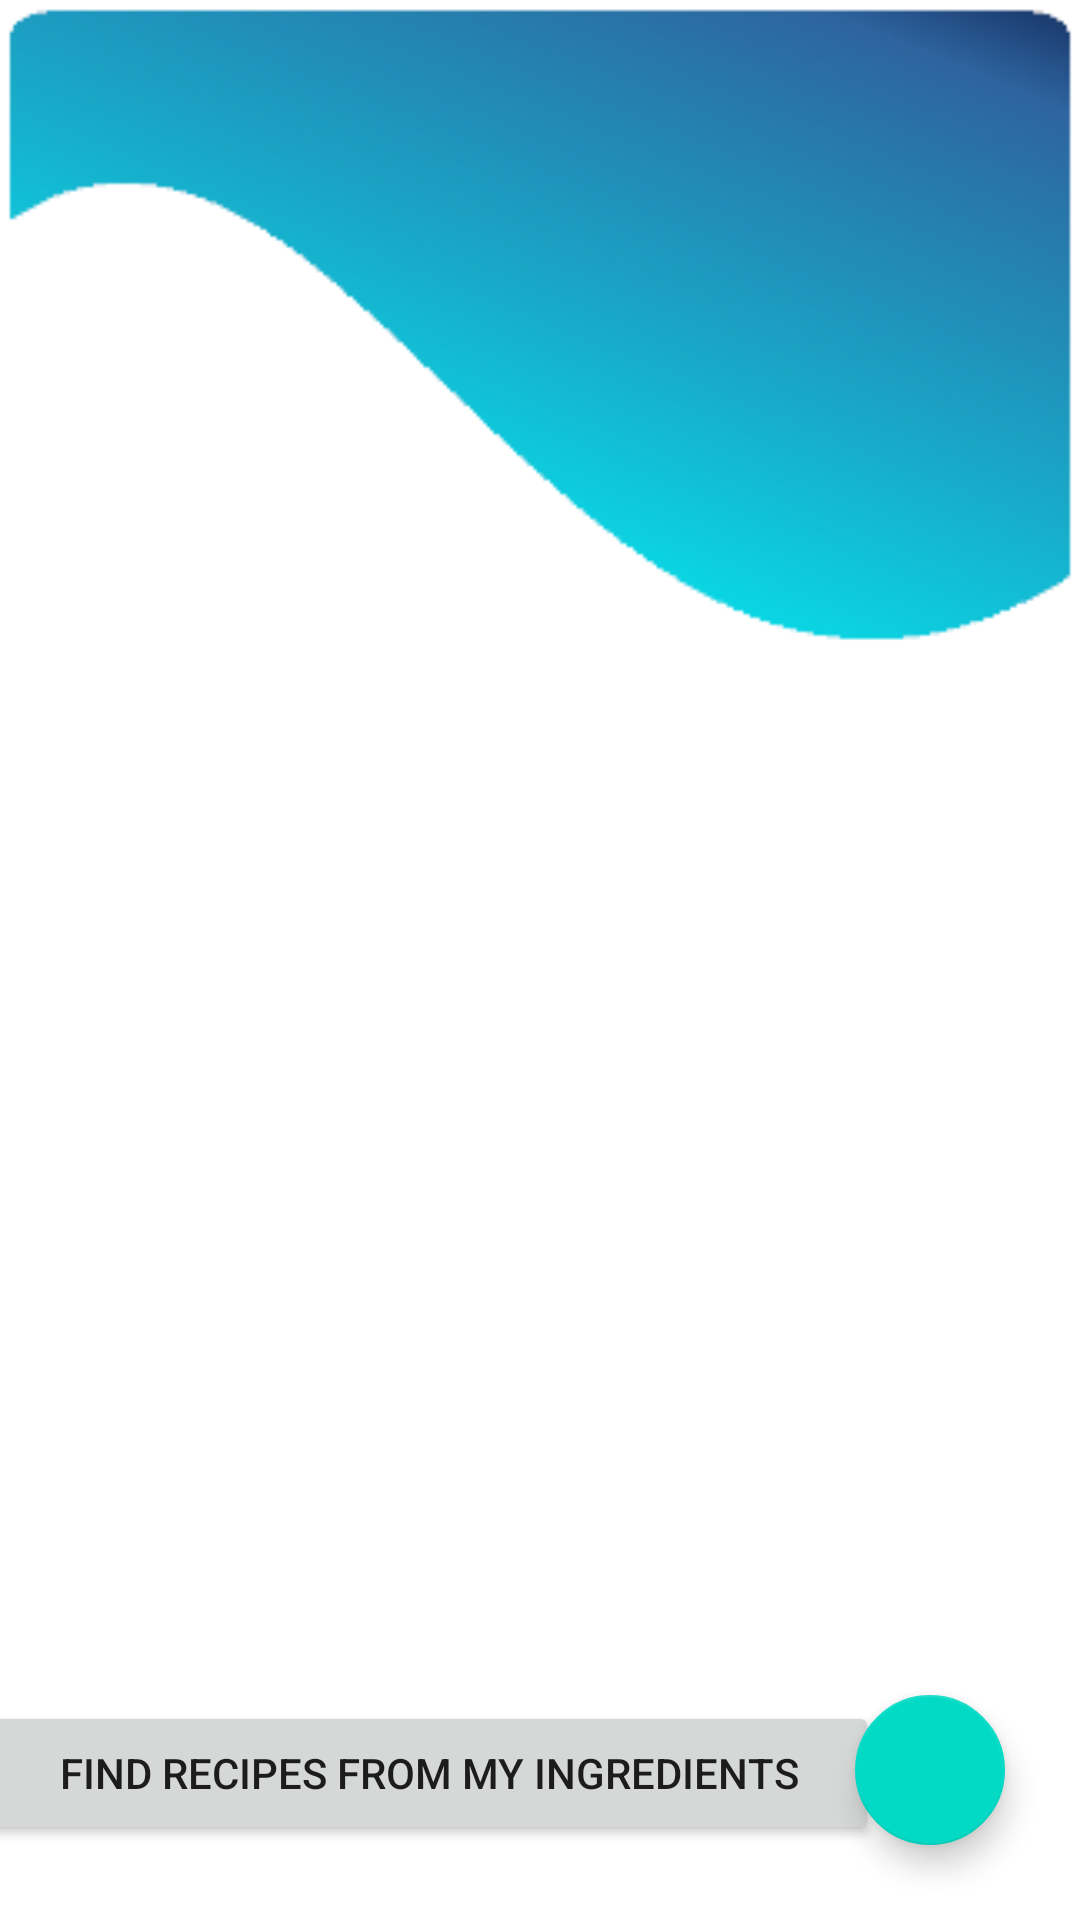

Write the Android layout XML for this screen, with the resource values it uses.
<!-- AndroidManifest.xml: application theme Theme.MyFoodApp -->
<!-- res/layout/fragment_main.xml -->
<?xml version="1.0" encoding="utf-8"?>
<androidx.constraintlayout.widget.ConstraintLayout xmlns:android="http://schemas.android.com/apk/res/android"
    xmlns:app="http://schemas.android.com/apk/res-auto"
    xmlns:tools="http://schemas.android.com/tools"
    android:layout_width="match_parent"
    android:layout_height="match_parent"
    tools:context=".ui.MainActivity"
    android:id="@+id/fragment_main"
    android:background="@drawable/foodappbg">

    <androidx.recyclerview.widget.RecyclerView
        android:id="@+id/rv_list_names"
        android:layout_width="match_parent"
        android:layout_height="match_parent"
        app:layout_constraintEnd_toEndOf="parent"
        app:layout_constraintStart_toStartOf="parent"
        app:layout_constraintTop_toTopOf="parent"
        android:layout_marginBottom="400dp"
        android:paddingTop="60dp"
        android:paddingBottom="20dp"
        tools:listitem="@layout/rv_list_item" />

    <androidx.recyclerview.widget.RecyclerView
        android:id="@+id/rv_list_recipes"
        android:layout_width="match_parent"
        android:layout_height="match_parent"
        app:layout_constraintEnd_toEndOf="parent"
        app:layout_constraintStart_toStartOf="parent"
        app:layout_constraintTop_toTopOf="parent"
        android:layout_marginTop="300dp"
        android:paddingTop="20dp"
        android:paddingBottom="20dp"
        tools:listitem="@layout/rv_list_item" />

    <Button
        android:id="@+id/find_recipes_btn"
        android:layout_width="300dp"
        android:layout_height="wrap_content"
        android:layout_marginBottom="25dp"
        android:text="find recipes from my ingredients"
        app:layout_constraintBottom_toBottomOf="parent"
        app:layout_constraintEnd_toStartOf="@+id/main_fab"
        app:layout_constraintStart_toStartOf="parent" />


    <com.google.android.material.floatingactionbutton.FloatingActionButton
        android:id="@+id/main_fab"
        android:layout_width="50dp"
        android:layout_height="50dp"
        android:layout_marginBottom="25dp"
        android:layout_marginEnd="25dp"
        app:layout_constraintBottom_toBottomOf="parent"
        app:layout_constraintEnd_toEndOf="parent"
        android:src="@drawable/ic_baseline_add_24"
        />


</androidx.constraintlayout.widget.ConstraintLayout>
<!-- res/layout/rv_list_item.xml (included above) -->
<?xml version="1.0" encoding="utf-8"?>
<androidx.constraintlayout.widget.ConstraintLayout xmlns:android="http://schemas.android.com/apk/res/android"
    android:layout_width="match_parent"
    android:layout_height="wrap_content"
    android:padding="17dp"
    android:clipToPadding="false"
    xmlns:app="http://schemas.android.com/apk/res-auto">

    <androidx.cardview.widget.CardView
        android:layout_width="300dp"
        android:layout_height="80dp"
        app:cardCornerRadius="10dp"
        app:cardElevation="10dp"
        app:cardPreventCornerOverlap="false"
        app:layout_constraintEnd_toEndOf="parent"
        app:layout_constraintStart_toStartOf="parent"
        app:layout_constraintTop_toTopOf="parent">

        <TextView
            android:id="@+id/list_name"
            android:layout_width="wrap_content"
            android:layout_height="wrap_content"
            android:text="List #1"
            android:textSize="25sp"
            android:layout_marginTop="20dp"
            android:layout_marginStart="20dp"/>

    </androidx.cardview.widget.CardView>



</androidx.constraintlayout.widget.ConstraintLayout>
<!-- resources referenced by this layout -->
<resources>
  <!-- drawable foodappbg: png bitmap (drawable-v24, 29812 bytes) -->
  <style name="Theme.MyFoodApp" parent="Theme.MaterialComponents.DayNight.DarkActionBar">
          
          <item name="colorPrimary">@color/purple_500</item>
          <item name="colorPrimaryVariant">@color/purple_700</item>
          <item name="colorOnPrimary">@color/white</item>
          
          <item name="colorSecondary">@color/teal_200</item>
          <item name="colorSecondaryVariant">@color/teal_700</item>
          <item name="colorOnSecondary">@color/black</item>
          
          <item name="android:statusBarColor" tools:targetApi="l">?attr/colorPrimaryVariant</item>
          
      </style>
  <!-- not gathered from this repository: default colours our renderer supplied (Android Studio template values) -->
  <color name="purple_500">#FF6200EE</color>
  <color name="purple_700">#FF3700B3</color>
  <color name="teal_200">#FF03DAC5</color>
  <color name="teal_700">#FF018786</color>
  <color name="black">#FF000000</color>
  <color name="white">#FFFFFFFF</color>
</resources>
